The GitHub repository NorwegianIcecube/DNN_AE_GAN contains a labelled image folder "food11_augmented" with 11 categories: bread, dairy product, dessert, egg, fried food, meat, noodles pasta, rice, seafood, soup, vegetable fruit. Examples follow, each with its label.

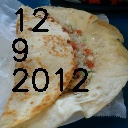
Label: bread

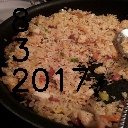
Label: rice

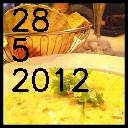
Label: soup

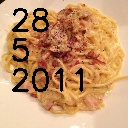
Label: noodles pasta

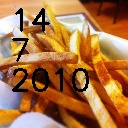
Label: fried food

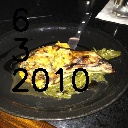
Label: meat
